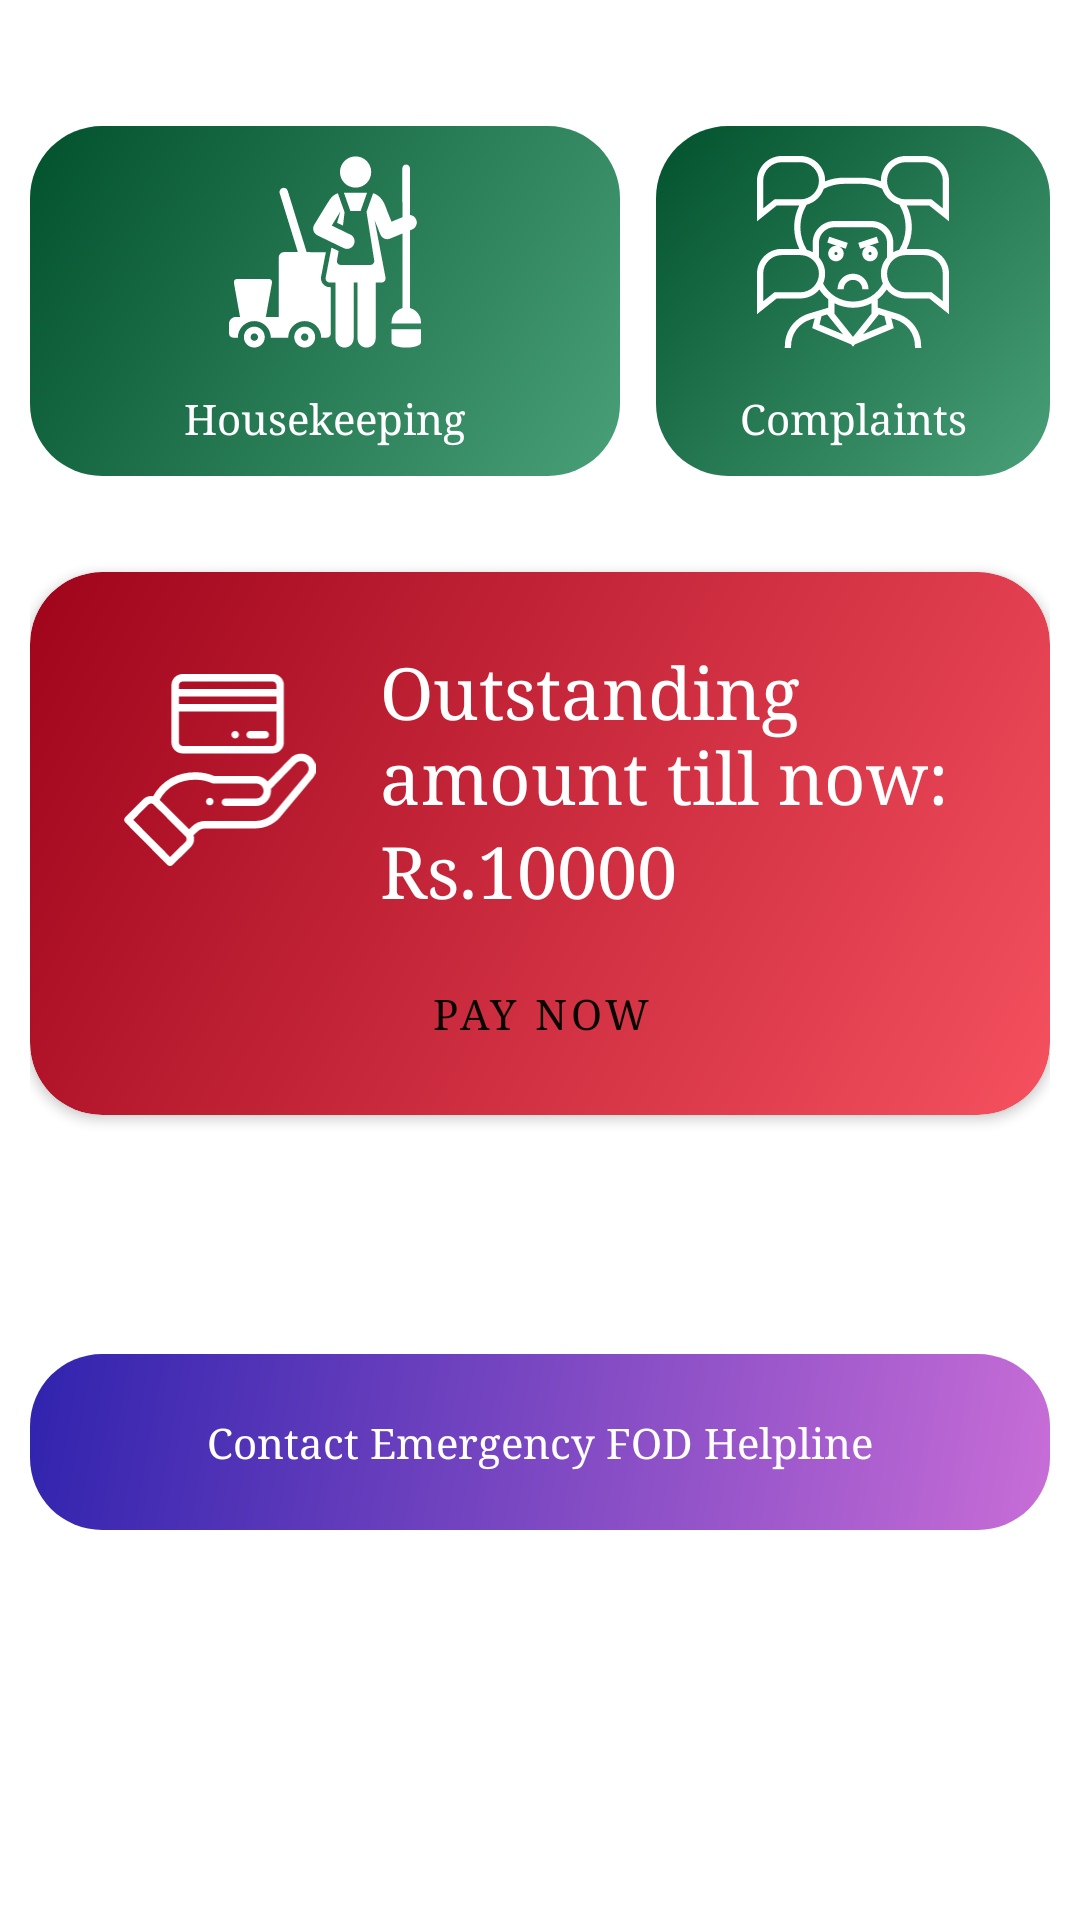

Here is an Android app screen rendered from its layout file. Give the layout XML and the strings, colors and styles it references.
<!-- AndroidManifest.xml: application theme noActionBar -->
<!-- res/layout/bottom_sheet_single_fod.xml -->
<?xml version="1.0" encoding="utf-8"?>
<androidx.constraintlayout.widget.ConstraintLayout xmlns:android="http://schemas.android.com/apk/res/android"
    xmlns:app="http://schemas.android.com/apk/res-auto"
    android:id="@+id/botoomSheetSingleFod"
    android:layout_width="match_parent"
    android:layout_height="match_parent"
    android:background="@drawable/bottom_sheet_bg"
    android:maxHeight="@dimen/size_520"
  android:padding="@dimen/parent_padding"
    app:behavior_hideable="false"
    app:behavior_peekHeight="@dimen/size_200"
    app:layout_behavior="com.google.android.material.bottomsheet.BottomSheetBehavior">

    <LinearLayout
        android:id="@+id/row_1"
        android:layout_width="match_parent"
        android:layout_height="wrap_content"
        android:layout_marginTop="@dimen/size_32"
        android:orientation="horizontal"
        android:weightSum="3"
        app:layout_constraintStart_toStartOf="parent"
        app:layout_constraintTop_toTopOf="parent">

        <RelativeLayout
            android:id="@+id/house_keeping"
            android:layout_width="0sp"
            android:layout_height="wrap_content"
            android:layout_marginRight="@dimen/size_12"
            android:layout_weight="1.8"
            android:background="@drawable/chip_background_accent"
            android:padding="@dimen/parent_padding">

            <ImageView
                android:id="@+id/image"
                android:layout_width="@dimen/size_100"
                android:layout_height="@dimen/size_64"
                android:layout_centerHorizontal="true"
                android:src="@drawable/maid_icon"></ImageView>

            <TextView
                android:layout_width="match_parent"
                android:layout_height="wrap_content"
                android:layout_below="@id/image"
                android:layout_marginTop="@dimen/margin_view_top"
                android:text="@string/house_keeping"
                android:textAlignment="center"
                android:textColor="@color/white"></TextView>

        </RelativeLayout>

        <RelativeLayout
            android:id="@+id/complaints"
            android:layout_width="0sp"
            android:layout_height="wrap_content"
            android:layout_weight="1.2"
            android:background="@drawable/chip_background_accent"
            android:padding="@dimen/parent_padding">

            <ImageView
                android:id="@+id/image1"
                android:layout_width="@dimen/size_64"
                android:layout_height="@dimen/size_64"
                android:layout_centerHorizontal="true"
                android:src="@drawable/plumbing"></ImageView>

            <TextView
                android:layout_width="match_parent"
                android:layout_height="wrap_content"
                android:layout_below="@id/image1"
                android:layout_marginTop="@dimen/margin_view_top"
                android:text="@string/complaints"
                android:textAlignment="center"
                android:textColor="@color/white"></TextView>

        </RelativeLayout>
    </LinearLayout>

    <androidx.cardview.widget.CardView
        android:id="@+id/row_2"
        android:layout_width="match_parent"
        android:layout_height="wrap_content"
        android:layout_marginTop="@dimen/size_32"
        app:cardCornerRadius="@dimen/size_24"
        app:layout_constraintTop_toBottomOf="@id/row_1">

        <LinearLayout
            android:layout_width="match_parent"
            android:layout_height="match_parent"
            android:background="@drawable/background_payment_pending"
            android:orientation="vertical"
            android:padding="@dimen/parent_padding">

            <LinearLayout
                android:layout_width="match_parent"
                android:layout_height="wrap_content"
                android:layout_marginTop="@dimen/margin_view_top"
                android:orientation="horizontal"
                android:weightSum="3">

                <ImageView
                    android:layout_width="0sp"
                    android:layout_height="@dimen/size_64"
                    android:layout_marginTop="@dimen/margin_top"
                    android:layout_weight="1"
                    android:scaleType="centerInside"
                    android:src="@drawable/pay"></ImageView>

                <LinearLayout
                    android:layout_width="0sp"
                    android:layout_height="wrap_content"
                    android:layout_weight="2"
                    android:orientation="vertical">

                    <TextView

                        android:layout_width="match_parent"
                        android:layout_height="wrap_content"
                        android:text="@string/out_standing"
                        android:textColor="@color/white"
                        android:textSize="@dimen/size_24"></TextView>

                    <TextView
                        android:layout_width="match_parent"
                        android:layout_height="wrap_content"
                        android:text="@string/amount"
                        android:textColor="@color/white"
                        android:textSize="@dimen/size_24"></TextView>
                </LinearLayout>
            </LinearLayout>

            <Button
                android:id="@+id/pendingPayments"
                style="@style/white_btn_small"
                android:layout_width="wrap_content"
                android:layout_height="wrap_content"
                android:layout_gravity="center"
                android:layout_marginTop="@dimen/size_8"
                android:text="@string/pay_now"></Button>
        </LinearLayout>

    </androidx.cardview.widget.CardView>

    <TextView

        android:id="@+id/contact_helpline"
        android:layout_width="match_parent"
        android:layout_height="wrap_content"
        android:background="@drawable/contact_fod_back"
        android:padding="@dimen/size_20"
        android:text="@string/contact_fod_help"
        android:textAlignment="center"
        android:textColor="@color/white"
        app:layout_constraintBottom_toBottomOf="parent" />


</androidx.constraintlayout.widget.ConstraintLayout>
<!-- resources referenced by this layout -->
<resources>
  <color name="white">#FFFFFF</color>
  <dimen name="margin_top">10sp</dimen>
  <dimen name="margin_view_top">14sp</dimen>
  <dimen name="parent_padding">10sp</dimen>
  <dimen name="size_100">100sp</dimen>
  <dimen name="size_12">12sp</dimen>
  <dimen name="size_20">20sp</dimen>
  <dimen name="size_200">200sp</dimen>
  <dimen name="size_24">24sp</dimen>
  <dimen name="size_32">32sp</dimen>
  <dimen name="size_520">520sp</dimen>
  <dimen name="size_64">64sp</dimen>
  <dimen name="size_8">8sp</dimen>
  <!-- drawable background_payment_pending (drawable) -->
  <?xml version="1.0" encoding="utf-8"?>
  <shape xmlns:android="http://schemas.android.com/apk/res/android">
  
  
      <gradient
          android:angle="135"
          android:endColor="@color/payment_card_start_color"
          android:startColor="@color/payment_card_end_color" />
      <corners android:radius="@dimen/size_24"></corners>
      <padding
          android:bottom="@dimen/size_4"
          android:left="@dimen/padding_12"
          android:right="@dimen/padding_12"
          android:top="@dimen/size_4"></padding>
  </shape>
  <!-- drawable bottom_sheet_bg (drawable) -->
  <?xml version="1.0" encoding="utf-8"?>
  <selector xmlns:android="http://schemas.android.com/apk/res/android">
      <item>
          <shape>
              <solid android:color="@color/white" />
              <corners android:topLeftRadius="@dimen/size_12" android:topRightRadius="@dimen/size_12" />
          </shape>
      </item>
  </selector>
  <string name="amount">Rs.10000</string>
  <string name="complaints">Complaints</string>
  <string name="contact_fod_help">Contact Emergency FOD Helpline</string>
  <string name="house_keeping">Housekeeping</string>
  <string name="out_standing">Outstanding amount till now:</string>
  <string name="pay_now">Pay Now</string>
  <style name="white_btn_small" parent="Widget.MaterialComponents.Button.OutlinedButton">
          <item name="shapeAppearance">@style/MyShapeAppearance</item>
          <item name="strokeColor">@color/white</item>
          <item name="android:textColor">@color/text_color</item>
          <item name="rippleColor">@color/shimeerback</item>
          <item name="backgroundTint">@color/white</item>
          <item name="elevation">0sp</item>
          <item name="textAppearanceButton">@style/TextAppearance.App.Button</item>
          
          
          
          
  
      </style>
  <style name="noActionBar" parent="Theme.MaterialComponents.Light.NoActionBar">
          
          <item name="colorPrimary">@color/colorPrimary</item>
          <item name="colorPrimaryDark">@color/colorPrimaryDark</item>
          <item name="colorAccent">@color/colorAccent</item>
          <item name="android:windowLightStatusBar" tools:ignore="NewApi">true</item>
          <item name="android:statusBarColor">@color/white</item>
          <item name="android:typeface">serif</item>
      </style>
  <color name="payment_card_start_color">#9F041B</color>
  <color name="payment_card_end_color">#F5515F</color>
  <dimen name="size_4">4sp</dimen>
  <dimen name="padding_12">12sp</dimen>
  <color name="background_end_color">#01512D</color>
  <color name="background_start_color">#49A078</color>
  <color name="help_start_color">#3023AE</color>
  <color name="help_end_color">#C86DD7</color>
  <style name="MyShapeAppearance">
          <item name="cornerFamilyTopLeft">rounded</item>
          <item name="cornerFamilyBottomLeft">rounded</item>
          <item name="cornerFamilyTopRight">rounded</item>
          <item name="cornerFamilyBottomRight">rounded</item>
          <item name="cornerSize">@dimen/size_4</item>
  
      </style>
  <color name="text_color">#070600</color>
  <color name="shimeerback">#e9ecef</color>
  <style name="TextAppearance.App.Button" parent="TextAppearance.MaterialComponents.Button">
          <item name="android:typeface">serif</item>
      </style>
  <color name="colorPrimary">#FFF</color>
  <color name="colorPrimaryDark">#FFFFFF</color>
  <color name="colorAccent">#49A078</color>
</resources>
